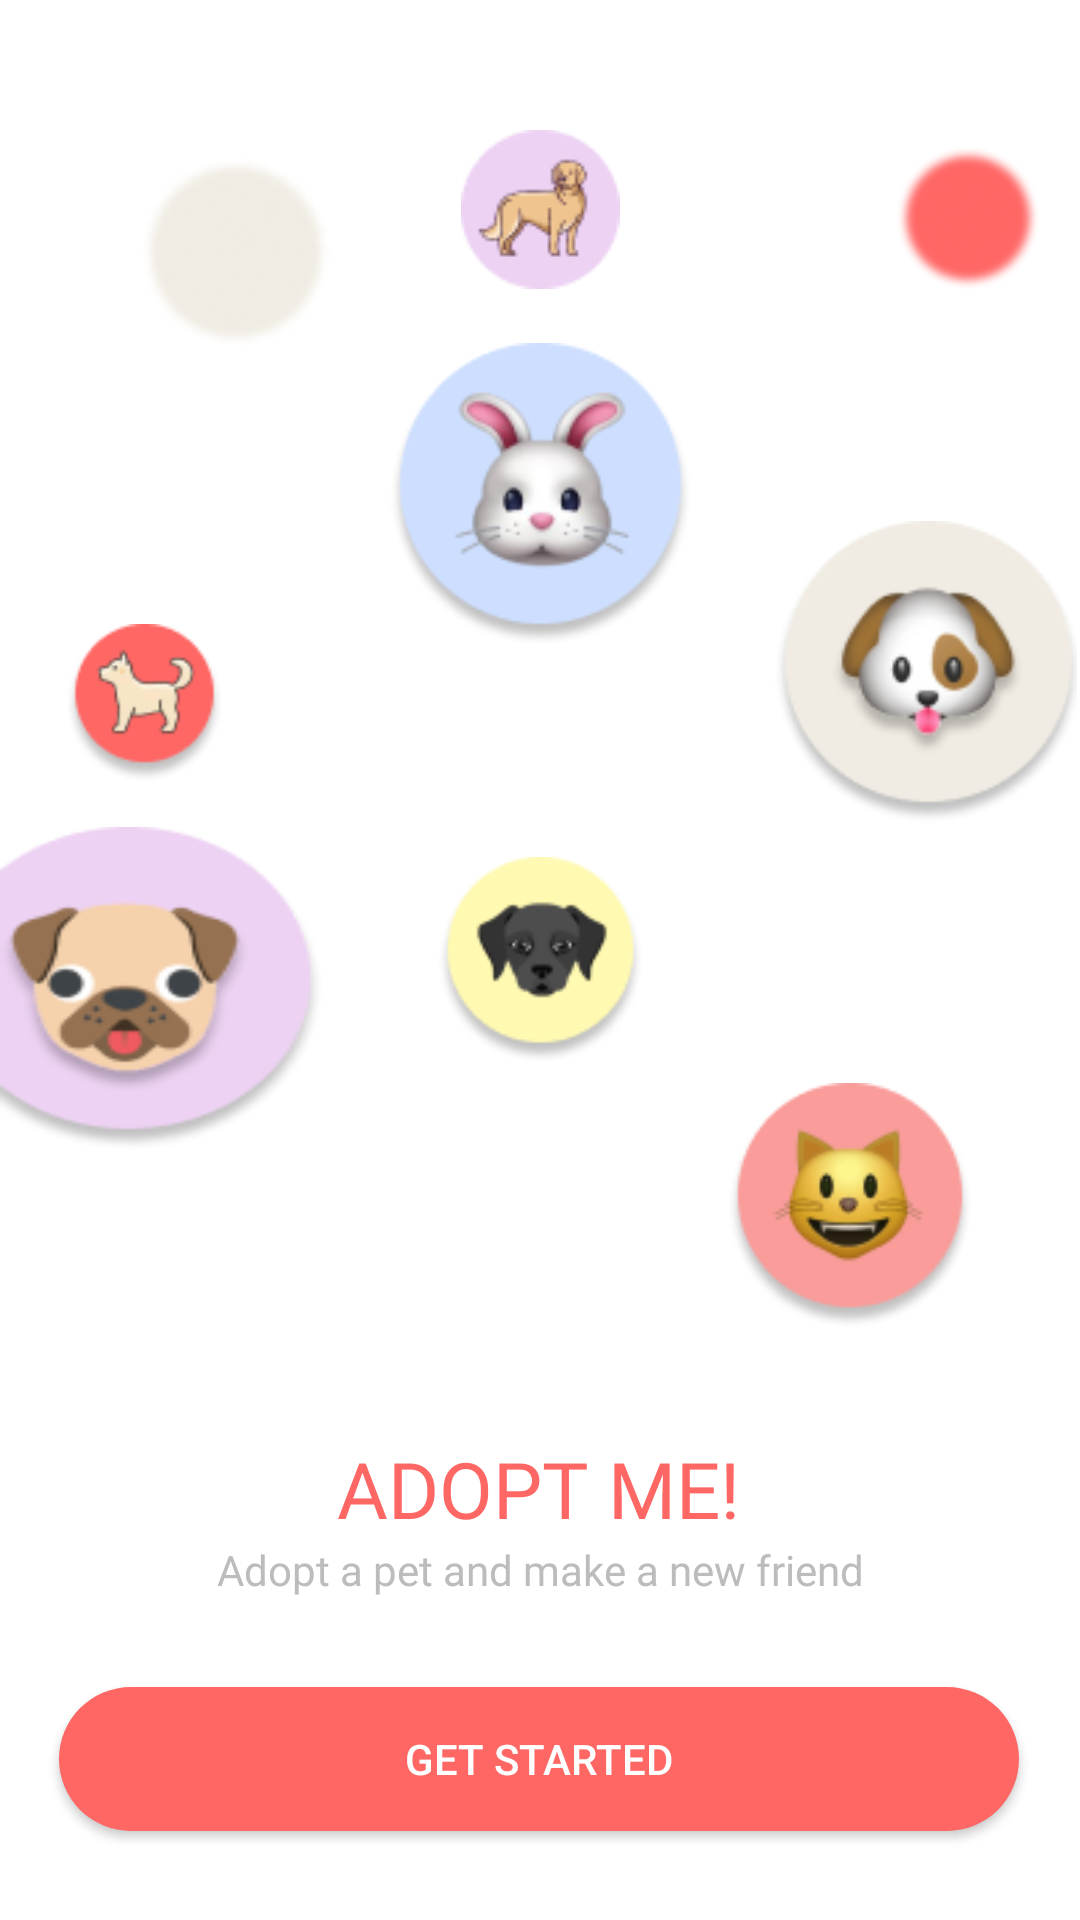

Write the Android layout XML for this screen, with the resource values it uses.
<!-- AndroidManifest.xml: application theme Theme.AdoptMe -->
<!-- res/layout/activity_welcome_screen.xml -->
<?xml version="1.0" encoding="utf-8"?>
<androidx.constraintlayout.widget.ConstraintLayout xmlns:android="http://schemas.android.com/apk/res/android"
    xmlns:app="http://schemas.android.com/apk/res-auto"
    xmlns:tools="http://schemas.android.com/tools"
    android:layout_width="match_parent"
    android:layout_height="match_parent">

    <View
        android:id="@+id/ellipse_11"
        android:layout_width="48dp"
        android:layout_height="48dp"
        android:layout_alignParentTop="true"
        android:layout_alignParentRight="true"
        android:layout_centerHorizontal="true"
        android:layout_marginTop="36dp"
        android:background="@drawable/ellipse1"
        app:layout_constraintBottom_toTopOf="@+id/ellipse_8"
        app:layout_constraintEnd_toEndOf="parent"
        app:layout_constraintHorizontal_bias="0.934"
        app:layout_constraintStart_toEndOf="@+id/ellipse_10"
        app:layout_constraintTop_toTopOf="parent"
        app:layout_constraintVertical_bias="0.046" />

    <View
        android:id="@+id/ellipse_2"
        android:layout_width="53dp"
        android:layout_height="53dp"
        android:layout_alignParentTop="true"
        android:layout_centerHorizontal="true"
        android:layout_marginTop="36dp"
        android:background="@drawable/ellipse2"
        app:layout_constraintBottom_toTopOf="@+id/ellipse_6"
        app:layout_constraintEnd_toEndOf="parent"
        app:layout_constraintStart_toStartOf="parent"
        app:layout_constraintTop_toTopOf="parent"
        app:layout_constraintVertical_bias="0.038" />

    <View
        android:id="@+id/ellipse_10"
        android:layout_width="64dp"
        android:layout_height="64dp"
        android:layout_alignParentLeft="true"
        android:layout_alignParentTop="true"
        android:layout_marginBottom="92dp"
        android:background="@drawable/ellipse3"
        app:layout_constraintBottom_toTopOf="@+id/ellipse_5"
        app:layout_constraintEnd_toEndOf="parent"
        app:layout_constraintHorizontal_bias="0.158"
        app:layout_constraintStart_toStartOf="parent"
        app:layout_constraintTop_toTopOf="parent"
        app:layout_constraintVertical_bias="1.0" />

    <View
        android:id="@+id/ellipse_9"
        android:layout_width="101dp"
        android:layout_height="101dp"
        android:layout_alignParentLeft="true"
        android:layout_alignParentTop="true"
        android:layout_marginBottom="60dp"
        android:background="@drawable/ellipse4"
        android:elevation="4dp"
        app:layout_constraintBottom_toTopOf="@+id/ellipse_6"
        app:layout_constraintEnd_toEndOf="parent"
        app:layout_constraintStart_toStartOf="parent"
        app:layout_constraintTop_toBottomOf="@+id/ellipse_2"
        app:layout_constraintVertical_bias="0.638" />

    <View
        android:id="@+id/ellipse_4"
        android:layout_width="101dp"
        android:layout_height="101dp"
        android:layout_alignParentTop="true"
        android:layout_alignParentRight="true"
        android:background="@drawable/ellipse5"
        android:elevation="4dp"
        app:layout_constraintBottom_toTopOf="@+id/ellipse_8"
        app:layout_constraintEnd_toEndOf="parent"
        app:layout_constraintHorizontal_bias="0.996"
        app:layout_constraintStart_toStartOf="parent"
        app:layout_constraintTop_toBottomOf="@+id/ellipse_11"
        app:layout_constraintVertical_bias="0.471" />

    <View
        android:id="@+id/ellipse_6"
        android:layout_width="69dp"
        android:layout_height="69dp"
        android:layout_alignParentTop="true"
        android:layout_centerHorizontal="true"
        android:background="@drawable/ellipse6"
        android:elevation="4dp"
        app:layout_constraintBottom_toBottomOf="parent"
        app:layout_constraintEnd_toEndOf="parent"
        app:layout_constraintStart_toStartOf="parent"
        app:layout_constraintTop_toTopOf="parent" />

    <View
        android:id="@+id/ellipse_7"
        android:layout_width="108dp"
        android:layout_height="108dp"
        android:layout_alignParentLeft="true"
        android:layout_alignParentTop="true"
        android:background="@drawable/ellipse7"
        android:elevation="4dp"
        app:layout_constraintBottom_toBottomOf="parent"
        app:layout_constraintEnd_toEndOf="parent"
        app:layout_constraintHorizontal_bias="0.0"
        app:layout_constraintStart_toStartOf="parent"
        app:layout_constraintTop_toTopOf="parent"
        app:layout_constraintVertical_bias="0.518" />

    <View
        android:id="@+id/ellipse_8"
        android:layout_width="82dp"
        android:layout_height="82dp"
        android:layout_alignParentTop="true"
        android:layout_alignParentRight="true"
        android:background="@drawable/ellipse8"
        android:elevation="4dp"
        app:layout_constraintBottom_toBottomOf="parent"
        app:layout_constraintEnd_toEndOf="parent"
        app:layout_constraintHorizontal_bias="0.791"
        app:layout_constraintStart_toEndOf="@+id/ellipse_7"
        app:layout_constraintTop_toTopOf="parent"
        app:layout_constraintVertical_bias="0.647" />

    <View
        android:id="@+id/ellipse_5"
        android:layout_width="53dp"
        android:layout_height="53dp"
        android:layout_alignParentLeft="true"
        android:layout_alignParentTop="true"
        android:layout_marginTop="208dp"
        android:background="@drawable/ellipse9"
        android:elevation="4dp"
        app:layout_constraintBottom_toTopOf="@+id/ellipse_7"
        app:layout_constraintEnd_toStartOf="@+id/ellipse_4"
        app:layout_constraintHorizontal_bias="0.105"
        app:layout_constraintStart_toStartOf="parent"
        app:layout_constraintTop_toTopOf="parent"
        app:layout_constraintVertical_bias="0.0" />

    <TextView
        android:id="@+id/adopt_me_"
        android:layout_width="wrap_content"
        android:layout_height="wrap_content"
        android:layout_alignParentTop="true"
        android:layout_centerHorizontal="true"
        android:layout_marginTop="124dp"
        android:fontFamily="@font/poppins"
        android:gravity="top"
        android:text="@string/adopt_me_"
        android:textAppearance="@style/adopt_me_"
        app:layout_constraintEnd_toEndOf="parent"
        app:layout_constraintHorizontal_bias="0.498"
        app:layout_constraintStart_toStartOf="parent"
        app:layout_constraintTop_toBottomOf="@+id/ellipse_6" />

    <TextView
        android:id="@+id/adopt_a_pet"
        android:layout_width="wrap_content"
        android:layout_height="wrap_content"
        android:layout_alignParentTop="true"
        android:layout_centerHorizontal="true"
        android:fontFamily="@font/poppins"
        android:gravity="top"
        android:text="@string/adopt_a_pet"
        android:textAppearance="@style/adopt_a_pet"
        app:layout_constraintEnd_toEndOf="parent"
        app:layout_constraintStart_toStartOf="parent"
        app:layout_constraintTop_toBottomOf="@+id/adopt_me_" />


    <androidx.appcompat.widget.AppCompatButton
        android:id="@+id/button"
        android:layout_width="320dp"
        android:layout_height="wrap_content"
        android:layout_alignParentTop="true"
        android:layout_centerHorizontal="true"
        android:background="@drawable/btnellipse"
        android:text="@string/btn_text"
        android:textColor="@color/white"
        app:layout_constraintBottom_toBottomOf="parent"
        app:layout_constraintEnd_toEndOf="parent"
        app:layout_constraintHorizontal_bias="0.494"
        app:layout_constraintStart_toStartOf="parent"
        app:layout_constraintTop_toBottomOf="@+id/adopt_a_pet" />

</androidx.constraintlayout.widget.ConstraintLayout>
<!-- resources referenced by this layout -->
<resources>
  <color name="white">#FFFFFFFF</color>
  <!-- drawable btnellipse (drawable) -->
  <?xml version="1.0" encoding="utf-8"?>
  <shape xmlns:android="http://schemas.android.com/apk/res/android"
      android:shape="rectangle">
  
      <corners android:radius="50dp"/> // if you want clear round shape then make radius size is half of your  button`s height.
      <solid android:color="#FF6765"/> // Button Colour
      <padding
          android:bottom="5dp"
          android:left="10dp"
          android:right="10dp"
          android:top="5dp"/>
  
  </shape>
  <!-- drawable ellipse1: png bitmap (drawable-v24, 4206 bytes) -->
  <!-- drawable ellipse2: png bitmap (drawable-v24, 2910 bytes) -->
  <!-- drawable ellipse3: png bitmap (drawable-v24, 6485 bytes) -->
  <!-- drawable ellipse4: png bitmap (drawable-v24, 11484 bytes) -->
  <!-- drawable ellipse5: png bitmap (drawable-v24, 10774 bytes) -->
  <!-- drawable ellipse6: png bitmap (drawable-v24, 5225 bytes) -->
  <!-- drawable ellipse7: png bitmap (drawable-v24, 9315 bytes) -->
  <!-- drawable ellipse8: png bitmap (drawable-v24, 8093 bytes) -->
  <!-- drawable ellipse9: png bitmap (drawable-v24, 4426 bytes) -->
  <string name="adopt_a_pet">Adopt a pet and make a new friend</string>
  <string name="adopt_me_">ADOPT ME!</string>
  <string name="btn_text">Get Started</string>
  <style name="adopt_a_pet">
  
          <item name="android:textSize">
              14sp
          </item>
  
          <item name="android:textColor">
              #BCBCBC
          </item>
  
      </style>
  <style name="adopt_me_">
  
          <item name="android:textSize">
              26sp
          </item>
  
          <item name="android:textColor">
              #FF6765
          </item>
  
      </style>
  <style name="Theme.AdoptMe" parent="Theme.MaterialComponents.DayNight.NoActionBar">
          
          <item name="colorPrimary">@color/purple_500</item>
          <item name="colorPrimaryVariant">@color/purple_700</item>
          <item name="colorOnPrimary">@color/white</item>
          
          <item name="colorSecondary">@color/teal_200</item>
          <item name="colorSecondaryVariant">@color/teal_700</item>
          <item name="colorOnSecondary">@color/black</item>
          
          <item name="android:statusBarColor" tools:targetApi="l">@color/white</item>
  
          
      </style>
  <color name="purple_500">#FF6200EE</color>
  <color name="purple_700">#FF3700B3</color>
  <color name="teal_200">#FF03DAC5</color>
  <color name="teal_700">#FF018786</color>
  <color name="black">#FF000000</color>
</resources>
